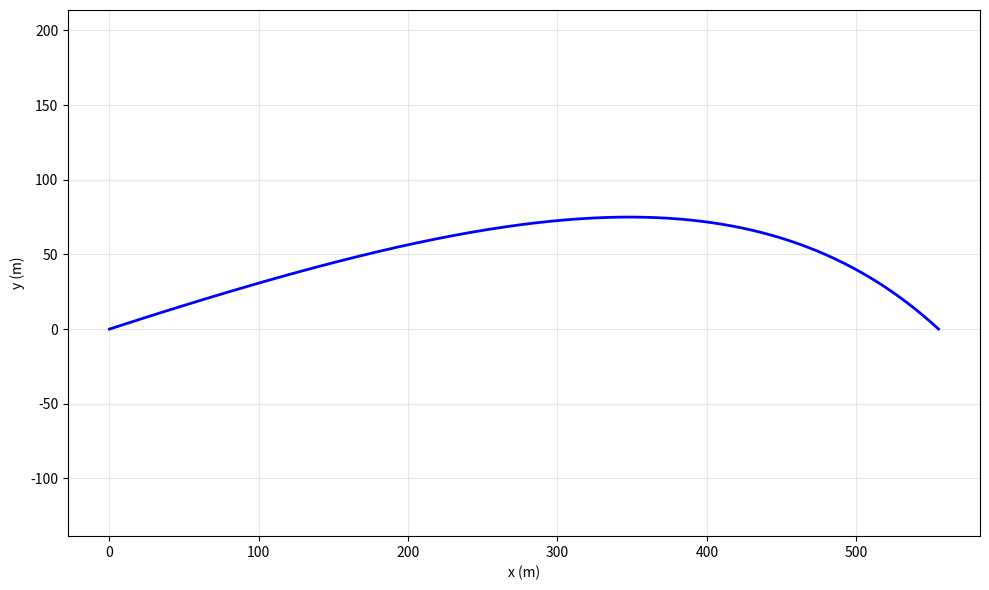

Python code for this plot:
"""
Script para gerar gráfico limpo apenas do ground truth da trajetória balística com arrasto
"""

import numpy as np
import matplotlib.pyplot as plt

# Physical parameters (from cannonshot_PINN_arrasto.py)
g = 9.81                         # m/s^2
v0 = 200.0                       # m/s
theta0_deg = 18.0                # degrees
theta0 = np.radians(theta0_deg)  # radians
y0 = 0.0                         # m
x0 = 0.0                         # m

# Drag parameters
m = 1.0                          # kg - projectile mass
rho = 1.225                      # kg/m^3 - air density
densidade_chumbo = 11340         # kg/m^3 - lead density
diametro = (6 * m / np.pi / densidade_chumbo) ** (1/3)  # m - projectile diameter
A = np.pi * (diametro / 2) ** 2  # m^2 - frontal area

# True drag coefficient
Cd_true = 2.0

def shot_flight_time(y0, v0, theta0, g):
    """Calculate approximate flight time (vacuum approximation)"""
    tf = 1/g * (v0*np.sin(theta0) + np.sqrt(v0**2*np.sin(theta0)**2 + 2*g*y0))
    return tf

def shot_state_ground_truth(t):
    """
    Calculate projectile state at time t (with quadratic drag).
    Uses numerical integration of the drag equations.
    Returns: x, y, vx, vy
    """
    t = np.asarray(t)
    t_flat = t.flatten()
    
    # Sort times and keep index for reordering at the end
    sorted_idx = np.argsort(t_flat)
    sorted_vals = t_flat[sorted_idx]
    max_t = float(sorted_vals[-1]) if sorted_vals.size > 0 else 0.0
    
    # Adaptive integration step
    dt = float(min(1e-3, max(max_t/5000.0, 1e-4)))

    # Constants
    k_true = (rho * Cd_true * A) / (2.0 * m)
    vx0 = v0 * np.cos(theta0)
    vy0 = v0 * np.sin(theta0)
    
    # Scalar states for integration
    x, y = x0, y0
    vx, vy = vx0, vy0
    t_curr = 0.0
    hit_ground = False

    # Helper function to advance one small step
    def step_state(vx_f, vy_f, x_f, y_f, h):
        speed = (vx_f * vx_f + vy_f * vy_f) ** 0.5
        ax = -k_true * speed * vx_f
        ay = -g - k_true * speed * vy_f
        vx_new = vx_f + h * ax
        vy_new = vy_f + h * ay
        x_new = x_f + h * vx_f
        y_new = y_f + h * vy_f
        return vx_new, vy_new, x_new, y_new

    # Output arrays
    out_x = np.empty_like(sorted_vals)
    out_y = np.empty_like(sorted_vals)
    out_vx = np.empty_like(sorted_vals)
    out_vy = np.empty_like(sorted_vals)

    j = 0
    for tau in sorted_vals:
        tau_f = float(tau)
        # Advance from t_curr to tau_f
        while t_curr + 1e-12 < tau_f:
            h = min(dt, tau_f - t_curr)
            if not hit_ground:
                vx, vy, x, y = step_state(vx, vy, x, y, h)
                if y <= 0.0 and vy < 0.0:
                    # Ground collision: fix state from here
                    y = 0.0
                    vx = 0.0
                    vy = 0.0
                    hit_ground = True
            t_curr += h

        # Record state at tau
        out_x[j] = x
        out_y[j] = y
        out_vx[j] = vx
        out_vy[j] = vy
        j += 1

    # Reorder to original format
    inv_idx = np.empty_like(sorted_idx)
    inv_idx[sorted_idx] = np.arange(sorted_idx.size)
    x_out = out_x[inv_idx].reshape(t.shape)
    y_out = out_y[inv_idx].reshape(t.shape)
    vx_out = out_vx[inv_idx].reshape(t.shape)
    vy_out = out_vy[inv_idx].reshape(t.shape)
    return x_out, y_out, vx_out, vy_out

# Generate trajectory
T = shot_flight_time(y0, v0, theta0, g)
t_eval = np.linspace(0, T, 2000)  # More points for smooth curve with drag
x, y, vx, vy = shot_state_ground_truth(t_eval)

# Find actual flight time (when projectile hits ground)
ground_idx = np.where(y <= 0)[0]
if len(ground_idx) > 1:
    actual_flight_time = t_eval[ground_idx[1]]
    actual_range = x[ground_idx[1]]
else:
    actual_flight_time = T
    actual_range = x[-1]

# Plot clean trajectory
plt.figure(figsize=(10, 6))
plt.plot(x, y, color='blue', linewidth=2)
plt.xlabel("x (m)")
plt.ylabel("y (m)")
plt.grid(True, alpha=0.3)
plt.axis('equal')
plt.tight_layout()
plt.savefig('trajetoria_ground_truth_arrasto.png', dpi=300, bbox_inches='tight')
plt.show()

print(f"Gráfico salvo como 'trajetoria_ground_truth_arrasto.png'")
print(f"Alcance: {actual_range:.2f} m")
print(f"Altura máxima: {y.max():.2f} m")
print(f"Tempo de voo: {actual_flight_time:.2f} s")
print(f"Coeficiente de arrasto (Cd): {Cd_true}")
print(f"Velocidade inicial: {v0:.1f} m/s")
print(f"Ângulo de lançamento: {theta0_deg:.1f}°")

